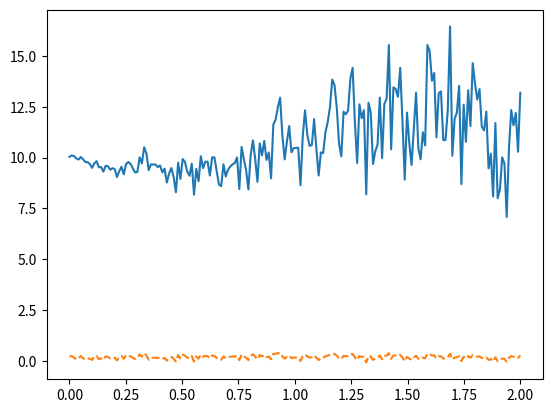

Write the Python code that produced this figure.
# http://stackoverflow.com/questions/13202799/python-code-geometric-brownian-motion-whats-wrong
import matplotlib.pyplot as plt
import numpy as np

T = 2
mu = 0.2
sigma = 0.1
S0 = 10
dt = 0.01
alpha = 0.1
N = round(T/dt)
t = np.linspace(0, T, N)
W = np.random.standard_normal(size = N)
mu1 = mu + alpha * W 
W1 = np.cumsum(W)*np.sqrt(dt) ### standard brownian motion ###
X = (mu1 - 0.5*sigma**2)*t + sigma*W1
S = S0*np.exp(X) ### geometric brownian motion ###
plt.plot(t, S, '-', t, mu1, '--')
plt.show()